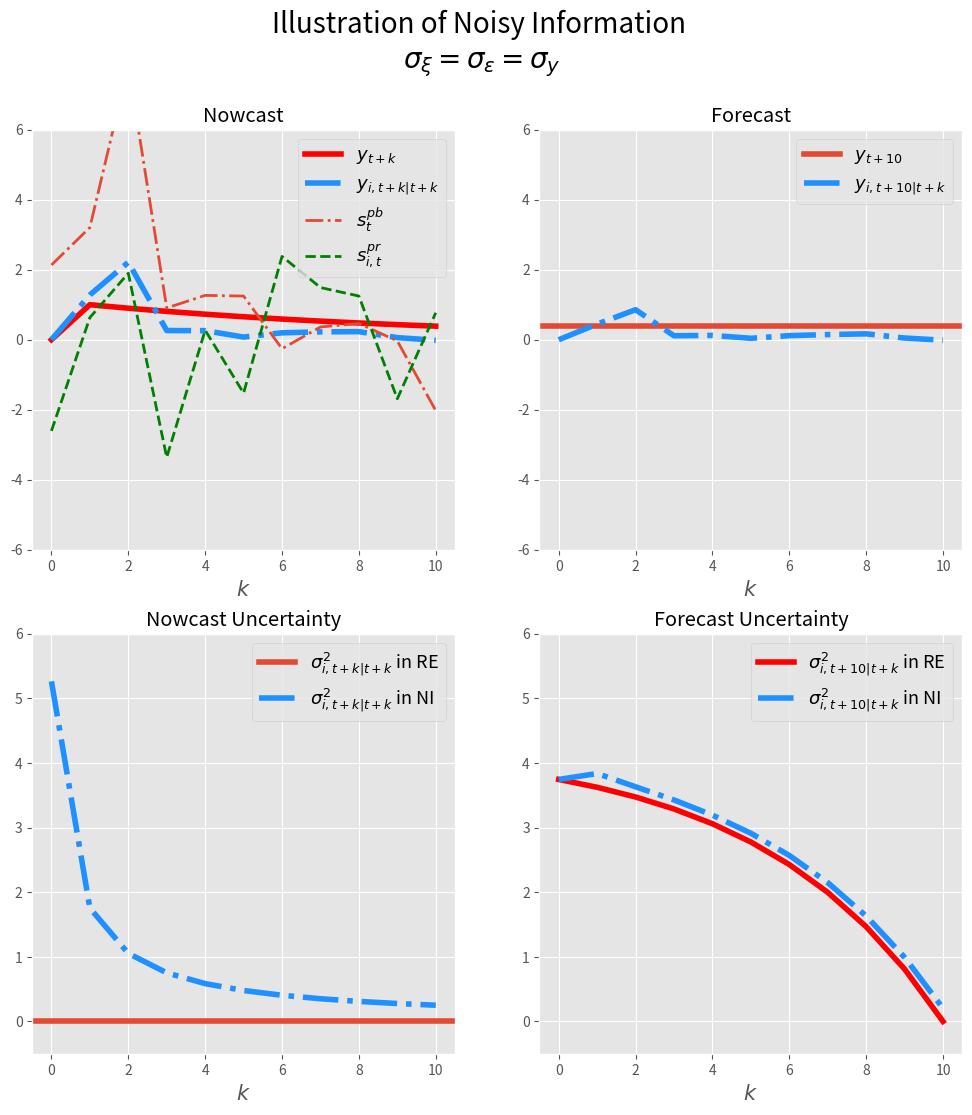

Write Python code to recreate this figure. (Note: this script raises an exception after producing the figure.)
# -*- coding: utf-8 -*-
# ---
# jupyter:
#   jupytext:
#     formats: ipynb,py:light
#     text_representation:
#       extension: .py
#       format_name: light
#       format_version: '1.4'
#       jupytext_version: 1.1.3
#   kernelspec:
#     display_name: Python 3
#     language: python
#     name: python3
# ---

# ## What do probabilistic questions tell us about expectation formation?
#
# [redacted]
# - March, 2019
#

# ### A General Framework 
#
#
# The density forecast of $h$-period ahead variable $y^i$ by agent i is 
#
# $$\widehat f_{i,t}(y^i_{t+h}|I_{i,t})$$
#
# $I_{i,t}$ is the information set available at time t for individual $i$. $y_t$ could be individual variable or macroeconomic variable. We focus on aggregate variable here, thus we drop supscript $i$ from $y$. 
#
# Thus the expected value at time $t$ is 
#
# $$E_{i,t}(y_{t+h}|I_{i,t}) =\int \widehat f_{i,t}(y_{t+h}|I_{i,t})y_{t+h} d y_{t+h} \equiv \bar y_{i,t,t+h}$$
#
# The variance is 
#
# $$Var_{i,t}(y_{t+h}|I_{i,t})=\int \widehat f_{i,t}(y_{t+h}|I_{i,t}) (y_{t+h} - \bar y_{i,t,t+h})^2d y_{t+h}$$
#
#

# #### Assumption on the Fundamental Process: AR(1)

# Assume the process of $y_t$ is AR(1)
#
# $$y_{t+1} = \rho y_t + \omega_t$$
#
# $$\omega_t \sim N(0,\sigma^2_{\omega})$$

# ###  Full information rational expectation
#
# Full information implies the most recent realized $y_t$ is in the information set. $y_t \in I_t$ 
#
# ##### Individual moments 
#
# ##### Expectation
# $$E_{i,t}(y_{t+h}|y_t) = \rho^h y_t $$
#
# ##### Variance 
# $$Var^i_t(y_{t+h}|y_t) = \sum^{h}_{s=1}\rho^{2s} \sigma^2_{\omega}$$
#
# ##### Change in variance 
#
# $$\Delta Var_{i,t}(y_{t+h}|y_t)=-\rho^{2h}\sigma^2_{\omega}$$
#
# ##### Forecast error
#
# $${FE}_{i,t+h|t}=y_{t+h} - E_{i,t}(y_{t+h}|y_t) = \sum^h_{s=0} \rho^s \omega_{t+h-s}$$ should be unrelated to information at time $t$. 
#
# ##### Population moments 
#
# A special case below.

# ### Sticky Information
#
# Agent does not update information instantaneously, instead at a Possion rate $\lambda$. Specificaly, at any point of time $t$, the agent learns about the up-to-date realization of $y_t$ with probability of $\lambda$; otherwise, it holds the most recent up-to-date realization of $y_{t-\tau}$, where $\tau$ is the time experienced since previous update. 
#
# #### Individual moments 
#
# For an individual whose most recent update occurs at $\tau$ period before, $I_{i,t} = I_{i,t-\tau} = y_{t-\tau}$. Thus
# ##### Expectation
# $$E_{i,t|t-\tau}(y_{t+h}|I_{i,t}) = E_{i,t}(y_{t+h}|y_{t-\tau}) = \rho^{h+\tau} y_{t-\tau}$$
#
# ##### Forecast error
#
# $$FE_{i,t+h|t} = y_{t+h} - \rho^{h+\tau} y_{t-\tau} = \sum^{h+\tau}_{s=0} \rho^s \omega_{t+h-s}$$
#
# ##### Variance 
# $$Var_{i,t|t-\tau}(y_{t+h}|I_{i,t}) = Var_{i,t}(y_{t+h}|y_{t-\tau}) = \sum^{h+\tau}_{s=0}\rho^{2s} \sigma^2_{\omega}$$
#
# $Var_{i,t|t-\tau}(y_{t+h}|_{i,t})$ increases as $\tau$ increases. The model collapses to full-information rational expectation if $\tau=0$ for individual. 
#
# Agent updates infrequently. 
#
# - When the update happens, the variance responds substantially.  
#
# $$Var_{i,t}(y_{t+h}|y_t) - Var_{i,t|\tau}(y_{t+h}|y_{t-\tau}) = \sum^{h}_{s=0}\rho^{2s} \sigma^2_{\omega} - \sum^{h+\tau}_{s=0}\rho^{2s} \sigma^2_{\omega} = \sum^{\tau}_{s=0} \rho^{2s}\sigma^2_{\omega}$$
#
# - When the update does not happen, the variance responds relatively little. 
#
# $$Var_{i,t|t-\tau-1}(y_{t+h}|y_{t-\tau-1}) - Var_{i,t|\tau}(y_{t+h}|y_{t-\tau}) = \sigma^2_{\omega}$$
#
# At individual level, it is hard to recover the information rigidity parameter $\lambda$ directly. The only clue is if information rigidity exists, one testable prediction is that the change in forecast variance varies substantially depending on if updated or not. The longer period for which the agent stays unupdated(greater $\tau$), the bigger the change is of the variance. 
#
# However, the difference in average responses in variance to new information may speak to potential heterogeneity in information rigidity. According to the theory above, higher information regidity implies high volatility of variances responses speak to greater information regidity.  
#
# #### Population moments 
#
# ##### Average forecast 
#
# The mean forecast across population is a weighted average of past rational expectations 
#
# \begin{eqnarray}
# \begin{split}
# \bar E_t(y_{t+h}) & = \lambda \underbrace{E_t(y_{t+h})}_{\text{rational expectation at t}} + (1-\lambda) \underbrace{\bar E_{t-1}{y_{t+h}}}_{\text{average expectation at} t-1} \\
# & = \lambda E_t(y_{t+h}) + (1-\lambda) (\lambda E_{t-1}(y_{t+h})+ (1-\lambda) \bar E_{t-2}(y_{t+h}))... \\
# & = \lambda \sum^{\infty}_{s=0} (1-\lambda)^s E_{t-s}(y_{t+h}) \\
# & = \lambda \sum^{\infty}_{s=0} (1-\lambda)^s \rho^{s+h}y_{t-s}
# \end{split}
# \end{eqnarray}
#
# The change in average forecast is 
#
# \begin{eqnarray}
# \begin{split}
# \Delta \bar E_t(y_{t+h})&  = (1-\lambda) \Delta \bar E_{t-1}(y_{t+h}) + \lambda (E_t(y_{t+h}) - E_{t-1}(y_{t+h})) \\ 
# & = (1-\lambda) \Delta \bar E_{t-1}(y_{t+h}) + \lambda \rho^h \omega_t 
# \end{split}
# \end{eqnarray}
#
# This implies the change in average forecast is serially correlated, depending on the information rigidity, i.e. lower $\lambda$ implies higher serial correlation. Also lower $\lambda$ implies the expectation underreact to the shocks at $t$. 
#
# ##### Cross-sectional disagreements
#
# According to information rigity model, if everyone is instantaneously udpated, there should not be disagreements. In general, the dispersion in forecasting is non-zero because of different lags in updating. One can also derive variance of forecasts across agents at time $t$ 
#
# \begin{eqnarray}
# \begin{split}
# Var_t(E_{i,t}(y_{t+h}) ) & = \lambda \sum^{\infty}_{\tau=0} (1-\lambda)^{\tau} (E_{t|\tau}(y_{t+h}) - \bar E_t(y_{t+h}))^2  
# \end{split}
# \end{eqnarray}
#
# From time $t$ to $t+1$, the change in dispersion comes from two sources. One is newly realized shock at time $t+1$. The other component is from people who did not update at time $t$ and update at time $t+1$.  
#
# \begin{eqnarray}
# \begin{split}
# \Delta Var_{t+1}(E_{i,t+1}(y_{t+h})) = \text{change due to new updaters} + \text{shock at time } t+1 
# \end{split}
# \end{eqnarray}
#
#
# Notice the change is positive, meaning the dispersion rises in response to a shock. Importantly, the increase is the same regardless of the realization of the shock. 
#
# More generally, we can derive the impulse response of dispersion at time $t+j$ to a shock that realized at $t$. 
#
# \begin{eqnarray}
# \rho^{2(h+j)} (1-\lambda^{j+1})\lambda^{j+1} \omega^2_t
# \end{eqnarray}
#
#
# Then it gradually returns to its steady state level. 
#
# ##### Average uncertainty(variance) 
#
# Since we have individual level variance, we can also derive average variance of the population. Taking the average of variane across individual agents at time $t$. 
#
# \begin{eqnarray}
# \begin{split}
# \bar Var_{t}(y_{t+h}) & = \sum^{+\infty}_{\tau =0} \underbrace{\lambda (1-\lambda)^\tau}_{\text{fraction who does not update until }t-\tau} \underbrace{Var_{t|t-\tau}(y_{t+h})}_{\text{ Variance of most recent update at }t-\tau} \\
# & = \sum^{+\infty}_{\tau =0} \lambda (1-\lambda)^\tau \sum^{h+\tau}_{s=0}\rho^{2s} \sigma^2_{\omega}
# \end{split}
# \end{eqnarray}
#
# Correspondingly, the change in average uncertainty will be 
#
#
# \begin{eqnarray}
# \begin{split}
# \Delta \bar Var_{t}(y_{t+h}) & = \sum^{+\infty}_{\tau =0} \lambda (1-\lambda)^\tau \sum^{h+\tau}_{s=0}\rho^{2s} \sigma^2_{\omega} - \sum^{+\infty}_{\tau =0} \lambda (1-\lambda)^\tau \sum^{h+\tau}_{s=0}\rho^{2s} \sigma^2_{\omega} = 0  
# \end{split}
# \end{eqnarray}
#
# An information rigity model based on Poisson update rate predicts that the average variance does not change over time. This can be tested.
#
# ##### Cross-sectional disagreements about variance 

# #### Summary of predictions with information rigidity models with update rate $\lambda$
#
# - Individual expectation may or may not change depend upon if updating. 
# - Individual variances changes non-monotonically depending on if updating. Always increase with arrival of new information. 
# - Population mean of forecast responds with lags. Change is serially correlated. 
# - Population dispersion of forecasts rise in response to new shocks and return to steady state level gradually. 
# - Population average variance does not change over time. 

import numpy as np
import matplotlib.pyplot as plt
import scipy as sp
# %matplotlib inline

# + {"code_folding": []}
## parameters 
ρ = 0.9
λ = 0.25
T = 11
t_shock = 1
h = T-1 
σ = 1
sigma_y = np.sqrt(σ**2/(1-ρ**2))  # unconditional standard error 

## shocks
shock = np.zeros(T)
shock[t_shock] = 1

## y_t
y = np.zeros(T) 
for t in range(T-1):
    y[t+1]=ρ*y[t]+shock[t+1]

# + {"code_folding": [0]}
### Rational Expectation (RE)

## individual forecast of y_{T-1}
IndExpRE = np.zeros(T)
for t in range(T):
    IndExpRE[t] = ρ**(h-t)*y[t]
    
## forecasting error    
IndFERE = y[T-1] - IndExpRE

## individual variance
IndVarRE = np.zeros(T)
for t in range(T):
    for i in range(T-t):
        IndVarRE[t] += σ**2*ρ**(2*i)
IndVarRE = IndVarRE-σ**2

#IndVarRE2 = np.zeros(T)
#for t in range(T):
#    IndVarRE2[t] = σ**2*(ρ**2*(1-ρ**(2*(T-t-1))))/(1-ρ**2)
#IndVarRE2 = np.zeros(T)
    
## population average 

PopExpRE = IndExpRE

## population forecast error

PopFERE = IndFERE

## population disgreements

PopDisgRE = np.zeros(T)

## population variance 

PopVarRE = IndVarRE

# + {"code_folding": [0]}
# Sticky expectation (SE)

## individual forecast 

IndExpSEOld = IndExpRE[0]*np.ones(T)  # if not update 
IndExpSENew = IndExpRE    # if update

## forecast error 

IndFESEOld = y[T-1] - IndExpSEOld
IndFESENew = y[T-1] - IndExpSENew

## individual variance 
    
IndVarSENew = IndVarRE

IndVarSEOld = np.zeros(T)
for t in range(t_shock):
    IndVarSEOld[t] = σ**2*(ρ**2*(1-ρ**(2*(T-t-1))))/(1-ρ**2)
for t in range(t_shock,T):
    IndVarSEOld[t]=IndVarSEOld[0]
    
## population forecast

PopExpSE = np.zeros(T)

PopExpSE[t_shock] = λ*IndExpRE[t_shock]
for t in range(t_shock+1,T):
    PopExpSE[t]=(1-λ)*PopExpSE[t-1]+λ*IndExpRE[t] 
    
## population forecast error

PopFESE = y[T-1]-PopExpSE

## population disagreements

PopDisgSE = np.zeros(T)

for t in range(t_shock,T):
    j = t -t_shock
    PopDisgSE[t] = ρ**(2*(h+j))*(1-λ**(j+1))*λ**(j+1)*σ**2

## population variance  (problems?)

PopVarSE = np.zeros(T)

PopVarSE[0] =PopVarRE[0]

for t in range(1,T):
    PopVarSE[t] = (1-λ)*PopVarSE[t-1] + λ*PopVarRE[t]
    #PopVarSE[t] = sum( [λ*(1-λ)**t*IndVarRE[s] for s in range(t)])


# + {"code_folding": [0]}
## Noisy information(NI) 

def NI(T,y,sigma_pb=1,sigma_pr=1):
    # parameters
    H = np.asmatrix ([[1,1]]).T   # ones 
    sigma_eps = sigma_pb # public signal noisiness
    sigma_xi =sigma_pr   # private signal noisiness
    s_pb = y+sigma_eps*np.random.randn(T)
    s_pr = y+sigma_xi*np.random.randn(T)
    s = np.asmatrix(np.array([s_pb,s_pr]))  # signals 
    sigma_v =np.asmatrix([[sigma_eps**2,0],[0,sigma_xi**2]])
    nb_s=len(s) ## # of signals 
    
    ## individual and population forecast 
    IndExpNI = np.zeros(T)  ## forecast 
    IndRTExpNI= np.zeros(T)   ## real time expectation
    IndRTVarNI = np.zeros(T)  ## real time variance 
    IndVarNI = np.zeros(T)    ## forecast variance
    Pkalman = np.zeros([T,nb_s])

    PopExpNI = np.zeros(T)
    PopDisgNI = np.zeros(T)
    PopVarNI = np.zeros(T)

    RigidityNI=np.zeros(T)

    IndExpNI[0]= 0               ## starting from a prior equal to unconditional mean
    IndRTVarNI[0]= σ**2/(1-ρ**2)  ## starting from a prior equal to unconditional variance
    IndVarNI[0]= IndVarRE[0]
    Pkalman[0] = [0,0]
    IndRTExpNI[0]=0
    PopExpNI[0]= 0 
    PopDisgNI[0]=0

    for t in range(T-1):
        Pkalman[t+1]=IndRTVarNI[t]*H.T*np.linalg.inv(H*IndRTVarNI[t]*H.T+sigma_v)
        ## individual
        IndRTExpNI[t+1] = (1-Pkalman[t+1]*H)*IndExpNI[t]+ Pkalman[t+1]*s[:,t+1]
        IndExpNI[t+1]= ρ**(h-t)*IndRTExpNI[t+1]
        IndRTVarNI[t+1] =IndRTVarNI[t]-IndRTVarNI[t]*H.T*np.linalg.inv(H*IndRTVarNI[t]*H.T+sigma_v)*H*IndRTVarNI[t]
        IndVarNI[t+1] = ρ**(2*(h-t))*IndRTVarNI[t+1] + IndVarRE[t+1]
        ## population 
        PopExpNI[t+1]=ρ**(h-t)*((1-Pkalman[t+1]*H)*PopExpNI[t]+Pkalman[t+1,0]*s[0,t+1])
        #print('Kalman gain from public signal is '+ str(Pkalman[t+1,1]))
        #print('Kalman gain from private signal is '+str(Pkalman[t+1,0]))
        PopDisgNI[t+1]=ρ**(2*(h-t))*(Pkalman[t+1,1]**2)*sigma_xi**2
        RigidityNI[t+1] = ρ**(h-t)*(1-Pkalman[t+1]*H)

    ## individual forecast error

    IndFENI = y[T-1]-IndExpNI

    ## individual forecast variance(computed above)

    ## population forecast errror 
    PopFENI = y[T-1]-PopExpNI

    ## population variance 

    PopVarNI = IndVarNI
    
    return{'IndExp':IndExpNI,'IndFE':IndFENI,'IndVar':IndVarNI,
           'IndRTExp': IndRTExpNI, 'IndRTVar':IndRTVarNI,
           'PopExp':PopExpNI,'PopFE':PopFENI,'PopVar':PopVarNI,'PopDisg':PopDisgNI,
           'Rigidity':RigidityNI,'sig_pb':s_pb,'sig_pr':s_pr}
    


# + {"code_folding": [0]}
#Invoke NI 

MomNI =NI(T,y,sigma_pb=sigma_y,sigma_pr=sigma_y)  # both signal's ste is equal to y's long-run ste. 

# + {"code_folding": [0]}
## Parameters for plots
linesize = 4
linesize2 =2

# +
plt.style.use('ggplot')
fig=plt.figure(figsize=(12,12))
plt.suptitle('Illustration of Noisy Information \n'+r'$\sigma_\xi=\sigma_\epsilon=\sigma_y$',fontsize=20)
#plt.subtitle(r'$\sigma_\xi=\sigma_\epsilon=\sigma_y$',fontsize=20)


plt.subplot(2,2,1)
plt.title('Nowcast')
plt.ylim([-6,6])
plt.plot(y,'r-',linewidth=linesize,label=r'$y_{t+k}$')
plt.plot(MomNI['IndRTExp'],'-.',color='dodgerblue',linewidth=linesize,label=r'$y_{i,t+k|t+k}$')
plt.plot(MomNI['sig_pb'],'-.',linewidth=linesize2,label=r'$s^{pb}_t$')
plt.plot(MomNI['sig_pr'],'g--',linewidth=linesize2,label=r'$s^{pr}_{i,t}$')
plt.xlabel(r'$k$',fontsize=15)
plt.ylabel('',fontsize=15)
plt.legend(loc=0,fontsize=13)

plt.subplot(2,2,2)
plt.title('Forecast')
plt.ylim([-6,6])
plt.axhline(y[T-1],label=r'$y_{t+10}$',linewidth=linesize)
plt.plot(MomNI['IndExp'],'-.',color='dodgerblue',linewidth=linesize,label=r'$y_{i,t+10|t+k}$')
#plt.plot(s_pb,'-.',label=r'$s^{pb}_t$')
#plt.plot(s_pr,'-.',label=r'$s^{pr}_{i,t}$')
plt.ylabel('',fontsize=15)
plt.legend(loc='best',fontsize=13)
plt.xlabel(r'$k$',fontsize=15)

plt.subplot(2,2,3)
plt.title('Nowcast Uncertainty')
plt.ylim([-0.5,6])
plt.axhline(0,linewidth=linesize,label=r'$\sigma^2_{i,t+k|t+k}$ in RE')
plt.plot(MomNI['IndRTVar'],'-.',color='dodgerblue',linewidth=linesize,label=r'$\sigma^2_{i,t+k|t+k}$ in NI')
plt.xlabel(r'$k$',fontsize=15)
plt.ylabel('',fontsize=15)
plt.legend(loc='best',fontsize=13)

plt.subplot(2,2,4)
plt.title('Forecast Uncertainty')
plt.plot(IndVarRE,'r-',linewidth=linesize,label=r'$\sigma^2_{i,t+10|t+k}$ in RE')
plt.plot(MomNI['IndVar'],'-.',color='dodgerblue',linewidth=linesize,label=r'$\sigma^2_{i,t+10|t+k}$ in NI')
plt.xlabel(r'$k$',fontsize=15)
plt.ylabel('',fontsize=15)
plt.ylim([-0.5,6])
plt.legend(loc=1,fontsize=13)

plt.savefig('figures/ni_illustration.png')

# +
## Plot rigidity for a different values of noises 

noise_ls  = np.array([0.1,1,10])

plt.style.use('ggplot')
fig=plt.figure(figsize=(6,6))
plt.title('Implied Rigidity from Different Models')  # the rigidity parameter is defined as autoregression 
                                  ##  coefficient of change in average forecast 
plt.axhline(1-λ,linewidth=4,label=r'SE Rigidity: $1-\lambda$')

markers = [':','--','-.']

for i in range(len(noise_ls)):
    NewMomNI =NI(T,y,sigma_pb=noise_ls[i]*sigma_y,sigma_pr=noise_ls[i]*sigma_y)
    plt.plot(NewMomNI['Rigidity'],markers[i],linewidth=linesize,label=r'NI Rigidity: $\sigma_\epsilon=\sigma_\xi={} \sigma_y$'.format(noise_ls[i]))
plt.legend(loc='best')
plt.xlabel(r'$k$',fontsize=15)
plt.ylabel('',fontsize=15)
plt.ylabel('Rigidity Parameter',fontsize=1)
plt.savefig('figures/rigidity.png')

# +
plt.style.use('ggplot')
fig=plt.figure(figsize=(16,10))
fig.suptitle("Impulse Response to Shock at t: Individual Moments",fontsize=20)

plt.subplot(2,3,1)
plt.plot(shock,'-',linewidth=linesize2)
plt.xlabel(r'$k$',fontsize=15)
plt.ylim([-0.1,1.1])
plt.title(r'$\omega_{t+k}$',fontsize=15)

plt.subplot(2,3,2)
plt.plot(y,'-',linewidth=linesize2)
plt.xlabel(r'$k$',fontsize=15)
plt.ylim([-0.1,1.1])
plt.title(r'$y_{t+k}$',fontsize=15)

plt.subplot(2,3,3)
plt.plot(IndExpRE,'*',linewidth=linesize+2,label='FIRE')
plt.plot(IndExpSEOld,'-',linewidth=linesize,label='SE: non-updater')
#plt.plot(IndExpSENew,'.',label='SE: updater')
plt.plot(MomNI['IndExp'],'r-.',linewidth=linesize,label='NI')
plt.xlabel(r'$k$',fontsize=15)
plt.title(r'$y_{i,t+10|t+k}$',fontsize=15)
plt.ylim([-0.1,1.1])
plt.legend(loc='best')

plt.subplot(2,3,4)
plt.plot(IndFERE,'*',linewidth=linesize+2,label='FIRE')
plt.plot(IndFESEOld,'-',linewidth=linesize,label='SE: non-updater')
#plt.plot(IndFESENew,'.',label='SE: updater')
plt.plot(MomNI['IndFE'],'r-.',linewidth=linesize,label='NI')
plt.xlabel(r'$k$',fontsize=15)
plt.title(r'$FE_{i,t+10|t+k}$',fontsize=15)
plt.ylim([-0.1,1.1])
plt.legend(loc='best')

plt.subplot(2,3,5)
plt.plot(IndVarRE,'*',linewidth=linesize+2,label='FIRE')
plt.plot(IndVarSEOld,'-',linewidth=linesize,label='SE: non-updater')
#plt.plot(IndVarSENew,'.',label='SE: updater')
plt.plot(MomNI['IndVar'],'r-.',linewidth=linesize,label='NI')
plt.xlabel(r'$k$',fontsize=15)
plt.title(r'$\sigma^2_{i,t+10|t+k}$',fontsize=15)
plt.ylim([-0.1,5])
plt.legend(loc='best')

plt.savefig('figures/ir_indseni.png')

# +
plt.style.use('ggplot')
fig=plt.figure(figsize=(16,10))
fig.suptitle("Impulse Response to Shock at t: Population Moments",fontsize=20)

plt.subplot(2,3,1)
plt.title(r'$\omega_t$',fontsize=15)
plt.plot(shock,'-',linewidth=linesize2)
plt.xlabel(r'$k$',fontsize=15)


plt.subplot(2,3,2)
plt.title(r'$y_{t+k}$',fontsize=15)
plt.plot(y,'-',linewidth=linesize2)
plt.xlabel(r'$k$',fontsize=15)


plt.subplot(2,3,3)
plt.plot(PopExpRE,'*',linewidth=linesize,label='FIRE')
plt.plot(PopExpSE,'-',linewidth=linesize,label='SE')
plt.plot(MomNI['PopExp'],'r-.',linewidth=linesize,label='NI')
plt.xlabel(r'$k$',fontsize=15)
plt.title(r'$\bar y_{t+10|t+k}$',fontsize=15)
plt.ylim([-0.1,1.1])
plt.legend(loc=4)

plt.subplot(2,3,4)
plt.plot(PopFERE,'*',linewidth=linesize+5,label='FIRE')
plt.plot(PopFESE,'-.',linewidth=linesize,label='SE')
plt.plot(MomNI['PopFE'],'r-.',linewidth=linesize,label='NI')
plt.xlabel(r'$k$',fontsize=15)
plt.ylim([-0.1,1.1])
plt.title(r'$\widebar {FE}_{t+10|t+k}$',fontsize=15)
plt.legend(loc=0)

plt.subplot(2,3,5)
plt.plot(PopDisgRE,'*',linewidth=linesize,label='FIRE')
plt.plot(PopDisgSE,'-',linewidth=linesize,label='SE')
plt.plot(MomNI['PopDisg'],'r-.',linewidth=linesize,label='NI')
plt.xlabel(r'$k$',fontsize=15)
plt.title(r'$\widebar {Disg}_{t+10|t+k}$',fontsize=15)
plt.legend(loc=1)

plt.subplot(2,3,6)
plt.plot(PopVarRE,'*',linewidth=linesize,label='FIRE')
plt.plot(PopVarSE,'-',linewidth=linesize,label='SE')
plt.plot(MomNI['PopVar'],'r-.',linewidth=linesize,label='NI')
plt.xlabel(r'$k$',fontsize=15)
plt.title(r'$\widebar {\sigma}^2_{t+10|t+k}$',fontsize=15)
plt.legend(loc=1)
plt.savefig('figures/ir_popseni.png')
# -

# ### Noisy Information (Signal Extraction Models)
#
# A class of so-called noisy information model describes the expectation formation as a process extracting or filtering true fundamental state variable $y_t$ from a sequence of realized signals. The starting assumption is that agent cannot observe the true variable perfectly. Unlike information rigidity model, it is assumed that agents keep track of the realizations of the signals instantaneously all the time. 
#
# We assume agent $i$ observe two signals $s^{pb}$ and $s^{pr}_i$, with $s^{pb}$ being public signal common to all agents, and $s^{pr}_i$ private signals being individual specific. The generating process of two signals are 
#
# \begin{eqnarray}
# \begin{split}
# s^{pb}_t = y_t + \epsilon_t, \quad \epsilon_t \sim N(0,\sigma^2_\epsilon)\\ 
# s^{pr}_{i,t} = y_t + \xi_{i,t} \quad \xi_{i,t} \sim N(0,\sigma^2_\epsilon)
# \end{split}
# \end{eqnarray}
#
# We can stack the two signals into one vector $s_{i,t} = [s^{pb}_t,s^{pr}_{i,t}]'$ and $v_{i,t}= [\epsilon_t,\xi_{i,t}]'$. So in a compact form, it can be written as
#
#
# \begin{eqnarray}
# \begin{split}
# s_{i,t} = H y_{t} + v_{i,t} \\
# \text{where } & H=[1,1]' \quad \\
# \end{split}
# \end{eqnarray}
#
#
# In our general framework, the noisy information implies that the information set $I_{i,t}$ available to individual $i$ at time $t$ only includes past and recent realizations of the signals. The individual density forecast of $y_{t+h}$ is
#
# $$\widehat f_{i,t}(y_{t+h}|I_{i,t}) = \widehat  f_{i,t}(y_{t+h}|s_{i,t},s_{i,t-1}...) \equiv \widehat  f_{i,t|t}(y_{t+h})$$
#
#
# We use $t|k$ to denote the moments at time t based on information(signals) till time $k$. 
#
#
# Then we are ready to apply Kalman Filter in this context. The posterior distribution of $y_{t}$ after seeing all signals till $t$ is 
#
# \begin{eqnarray}
# \widehat  f_{i,t|t}(y_{t+h})  \sim  N(E_{i,t|t}(y_{t+h}), Var_{i,t|t}(y_{t+h}))
# \end{eqnarray}
#
# where the expectation and variances are functions of noisiness of signals and fundamentals. The expectation also depends on the realized values. But this is not the case for variance. 
#
# #### Individual moments 
#
# ##### Expectation 
#
# Now any agent trying to forecast future variables will have to form her expectation of the contemporaneous state variable, $E_{i,t|t}(y_t)$. Then the best h-period ahead forecast is simply iterated h periods forward based on the AR(1) process.  
#
# Thus, we first work out $E_{i,t|t}(y_t)$.  
#
# \begin{eqnarray}
# \begin{split}
#  E_{i,t|t}(y_{t}) 
#  & =  \underbrace{E_{i,t|t-1}(y_{t})}_{\text{prior}} + P \underbrace {(s_{i,t|t}-s_{i,t|t-1})}_{\text{innovations to signals}} \\
# & = (1-PH) E_{i,t|t-1}(y_{t}) + Ps_{i,t} \\
# & = (1-PH) E_{i,t|t-1}(y_{t}) + PH y_{i,t} + P v_{i,t} \\
# \text{where the Kalman gain }  & P = [P_\epsilon,P_\xi]= \Sigma^y_{i,t|t-1} H(H'\Sigma^y_{i,t|t-1} H + \Sigma^v)^{-1} \\
# \text {where } & \Sigma^y_{i,t|t-1} \text{ is the variance of } y_t \text{ based on prior belief}\\
# \text {and } & \Sigma^v = [ \begin{array} & \sigma^2_{\epsilon},  0 \\ 0, \sigma^2_\xi \end{array}]
# \end{split}
# \end{eqnarray}
#
# The h-period ahead forecast is 
#
# \begin{eqnarray}
# \begin{split}
#  E_{i,t|t}(y_{t+h}) & = \rho^{h}E_{i,t|t}(y_{t+h}) 
# \end{split}
# \end{eqnarray}
#
#
# Individual forecast partially responds to new signals, i.e. $P<1$. $P=1$ is a special case when both signals are perfect thus $\Sigma^v = 0$, then the formula collapses to full rational expectation. 
#
# Now, the rigidity parameter is governed by $1-PH$ with multiple signals. It is a function of variance of $y$ from the prior of previous period and noisiness of the signals. Therefore, it is time variant as the variance is updated by the agent each period.  
#
#
# There are a few important distinctions between noisy information and sticky expectation. 
#
# - First, the persistence of expectation exists at individual level. There is serially correlation between $E_{i|t|t}(y_t)$ and $E_{i,t|t-1}(y_{t})$, or more generally, between $E_{i,t|t}(y_{t+h})$ and $E_{i,t|t-1}(y_{t+h})$. This pattern can be only observed from population moments according to sticky expectation models. 
#
#
# To see this, the change in individual forecast from $t-1$ to $t$ is 
#
# \begin{eqnarray}
# \begin{split}
# \Delta E_{i,t|t}(y_{t+h}) & = \underbrace{\rho^h (1-PH)\Delta E_{i,t-1|t-1}(y_{t})}_{\text{Lagged response}} + \underbrace{\rho^hPH \Delta y_{i,t} + \rho^h P\Delta v_{i,t}}_{\text{Shocks to signals}}\\
# \end{split}
# \end{eqnarray}
#
# The serial correlation is $\rho^h(1-PH)$, it does not only depend on $PH$, but also the forecast horizon $h$. Therefore, one testable assumption is to see auto regression of change in forecast to see if the coefficient depends on horizon. 
#
# - Second, the expectation adjusts in each period as long as there is new information. In sticky expectation, however, the expectation adjusts only when the agent updates. 
#
#
# ##### Variance 
#
# The posterior variance at time $t$ is a linear function of prior variance and variance of signals. 
#
# \begin{eqnarray}
# \begin{split}
# \Sigma^y_{i,t|t} = \Sigma^y_{i,t|t-1} - \Sigma^y_{i,t|t-1} H'(H \Sigma^y_{i,t-1} H' +\Sigma^v)^{-1} H \Sigma^y_{i,t|t-1} 
# \end{split}
# \end{eqnarray}
#
# There are a few important properties in the variance. 
#
# - First, it does not depend on the realizations of the signal. 
#
# - Second, it decreases unambigously from $t-1$ to $t$. To see this 
#
# \begin{eqnarray}
# \Sigma^y_{i,t|t} - \Sigma^y_{i,t|t-1} = - \Sigma^y_{i,t|t-1} H'(H \Sigma^y_{i,t-1} H' +\Sigma^v)^{-1} H \Sigma^y_{i,t|t-1} <0
# \end{eqnarray}
#
# These two properties carry through to the h-period ahead forecast as well. As the forecast variance is the following 
#
# \begin{eqnarray}
#    Var_{i,t|t} (y_{t+h}) = \rho^{2h} \underbrace{Var_{i,t}(y_{t})}_{\Sigma_{i,t|t}} + \sum^{h}_{s=0}\rho^{2s} \sigma^2_{\omega}
# \end{eqnarray}
#
#
# \begin{eqnarray}
#    \Delta Var_{i,t|t} (y_{t+h}) = \rho^{2h}\Delta \Sigma_{i,t|t} - \rho^{2h} \sigma^2_{\omega}
# \end{eqnarray}
#
# From $t$ to $t+1$, when $h\geq 1$, the decline in variance come from two sources. The first source is the pure gain from the new signals, i.e. $\Delta \Sigma^y_{i,t|t}$. It is scalled by the factor $\rho^{2h}$. The second source is present in full information rational expectation model: as time goes from $t-1$ to $t$, there is a reduction of uncertainty about $\omega_t$.
#
# #### Population moments
#
# ##### Average forecast 
#
#
# \begin{eqnarray}
# \begin{split}
# \bar E_{t|t} (y_{t+h}) & = \rho^h [(1-PH) \underbrace{\bar E_{t-1}(y_{t+h})}_{\text{Average prior}} + P \underbrace{\bar s_{t}}_{\text{Average Signals}}] \\
# & = (1-PH) \bar E_{t-1}(y_{t+h}) + P [\epsilon_t, 0]' \\
# & = (1-PH) \bar E_{t-1}(y_{t+h}) + P_\epsilon\epsilon_t
# \end{split}
# \end{eqnarray}
#
# ##### Change in average forecast 
#
# \begin{eqnarray}
# \begin{split}
# \Delta \bar E_t|t (y_{t+h}) & = \rho^h (1-PH) \Delta \bar E_{t-1}(y_{t+h}) + \rho^h P \Delta \epsilon_{t}
# \end{split}
# \end{eqnarray}
#
#
# Same to the individual forecast, the change in average forecasts has serial correlation with the same auto regression parameter $\rho^h(1-PH)$.  
#
# ##### Cross-sectional disagreements 
#
# In this model, the only disagreements across agents come from the difference in realized private signals. Therefore, in short-cut, the disagreements are 
#
# \begin{eqnarray}
# \begin{split}
# Var_t(y_{t+h}) & = E((E_{i,t|t}(y_{t+h}) - \bar E_t(y_{t+h}))^2) \\
# & = \rho^{2h} P^2_\xi \sigma^2_\xi  
# \end{split}
# \end{eqnarray}
#
#
# Several properties. 
#
# - First, the disagreements increase with the forecast horizon. 
# - Second, the disagreements depends on noisiness private signals, but not on that of public signals and the variance of the true variable $y$. 
# - Third, similar to sticky expectation model, the disagreements also increase with the rigidity parameter $P$ in this model.
#
# ##### Change in disagreements 
#
#
# \begin{eqnarray}
# \begin{split}
# \Delta Var_t(y_{t+h}) & = \rho^{2h}(1-\rho^2) P^2_\xi \sigma^2_\xi >0
# \end{split}
# \end{eqnarray}
#
# The disagreements increase as time goes from $t-1$ to $t$. Also, as the time approaches $t+h$, the disagreements increase. This seems counterintuitive. But the reason is that here the disagreenments always exist simply because agents receive private signals, this disagreements is actually amplified as time goes forward. 
#
# ##### Average variance 
#
# Since the variance does not depend on signals and the precision is the same aross the agents, average variance is equal to the variance of each individual. 
#
# \begin{eqnarray}
# \begin{split}
# \bar Var_t (y_{t+h}) = \bar \Sigma^y_t
# \end{split}
# \end{eqnarray}
#
# Also, same as the individual variance, the variance unambiguiously drop as time goes by. 
#
# \begin{eqnarray}
# \Delta Var_t(y_{t+h}) < 0 
# \end{eqnarray}
#
# ##### Summary of predictions from noisy information 
#
# - Invididual expectation adjusts in each period, but only partially adjusts to new information. 
# - Unlike sticky expectation, slugishness in adjustment or serial correlation of adjustment exists in individual level. The correlation parameter decreases with forecast horizon, which is not the case in sticky expectation.
# - Individual variance unambiguously drops each period as one approaches the period of realization. In sticky expectation, it increases regardless of updating or not. 
# - Population average forecast partially adjusts to news and has serial correlation as the individual level. 
# - Population disagreements rise in each period as time approaches the period of realization. Disagreetments will never be zero. 
# - Average variance declines unambiguously each period. 

# ### Rational Inattention 
#
# The rational inattention has subtly different predictions from the sticky information. Information stickyness does not make assumptions on the source of stickiness, instead it only assumes there is an exogeous rate of updating. Rational inattention, in contrast, implies that people's allocation of attention endogeously respond to the nature of the variables of interest. For instance, a variable with higher volatility should receive more attention from a rational-inattentive agent. This prediction can be tested by exploring if the agent's forecast uncertainty differs across variables with different volatility. 

# ### Strategic Complementarity 
#
# This class of models assume across there are coordination motives. Therefore, individual forecast tends to converge to the population mean but it does not matter the mean forecast is unbiased or not. 

# ### Learning of Parameters 
#

# ### Extrapolative Expectation

# ### Model Uncertainty 


